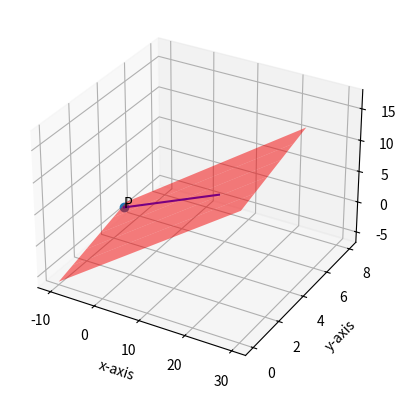

Write Python code to recreate this figure. (Note: this script raises an exception after producing the figure.)
import numpy as np
import matplotlib.pyplot as plt
from mpl_toolkits.mplot3d import Axes3D
from numpy.linalg import inv
from numpy import linalg as LA
from numpy import zeros
from numpy import diag
from numpy import dot
m1 = np.array(([1,0,0.5]))
m2 = np.array(([0,1,0.75]))
A = np.vstack((m1,m2)).T
b=np.array([-2,1,1.5])
Dv, Pv=LA.eig(A.T.dot(A))
Du, Pu=LA.eig(A.dot(A.T))
Stemp=np.sqrt(Dv)
V, Rv=LA.qr(Pv)
U, Ru=LA.qr(Pu)
U_1, s, V_1=LA.svd(A)
Sigma = zeros((A.shape[0], A.shape[1]))
Sigma[:A.shape[1], :A.shape[1]] = diag(s)
B = U.dot(Sigma.dot(V_1))
print('Eigen vector matrix of Mtranspose*M',V)
print('V',V_1)
print('Eigen vector matrix of M*Mtranspose',U)
print('U',U_1)
print('Sigma matrix of SVD',s)
print(Stemp)
print(B)
fig = plt.figure()
ax = fig.add_subplot(111, projection='3d')
ax.set_xlabel('x-axis')
ax.set_ylabel('y-axis')
ax.set_zlabel('z-axis')
ax.plot3D([-1], [2], [4], marker='o', label='P = (-1, 2, 4)')
ax.text(-1, 2, 4,'P')
ax.plot3D([3, -1], [8,2], [-4, 4], color='b')
xx, yy = np.meshgrid([-10,30], range(6)) 
n1 = np.array([2,3,-4]).reshape((3,1))
A =  np.array([-1,2,4]).reshape((3,1))
c1 = 5
z1 = (c1-n1[0]*xx-n1[1]*yy)/(n1[2])
Plane=ax.plot_surface(xx, yy, z1,label='Plane', color='r',alpha=0.5)
Plane._facecolors2d=Plane._facecolors3d
Plane._edgecolors2d=Plane._edgecolors3d
plt.legend(loc='best')
plt.show()
